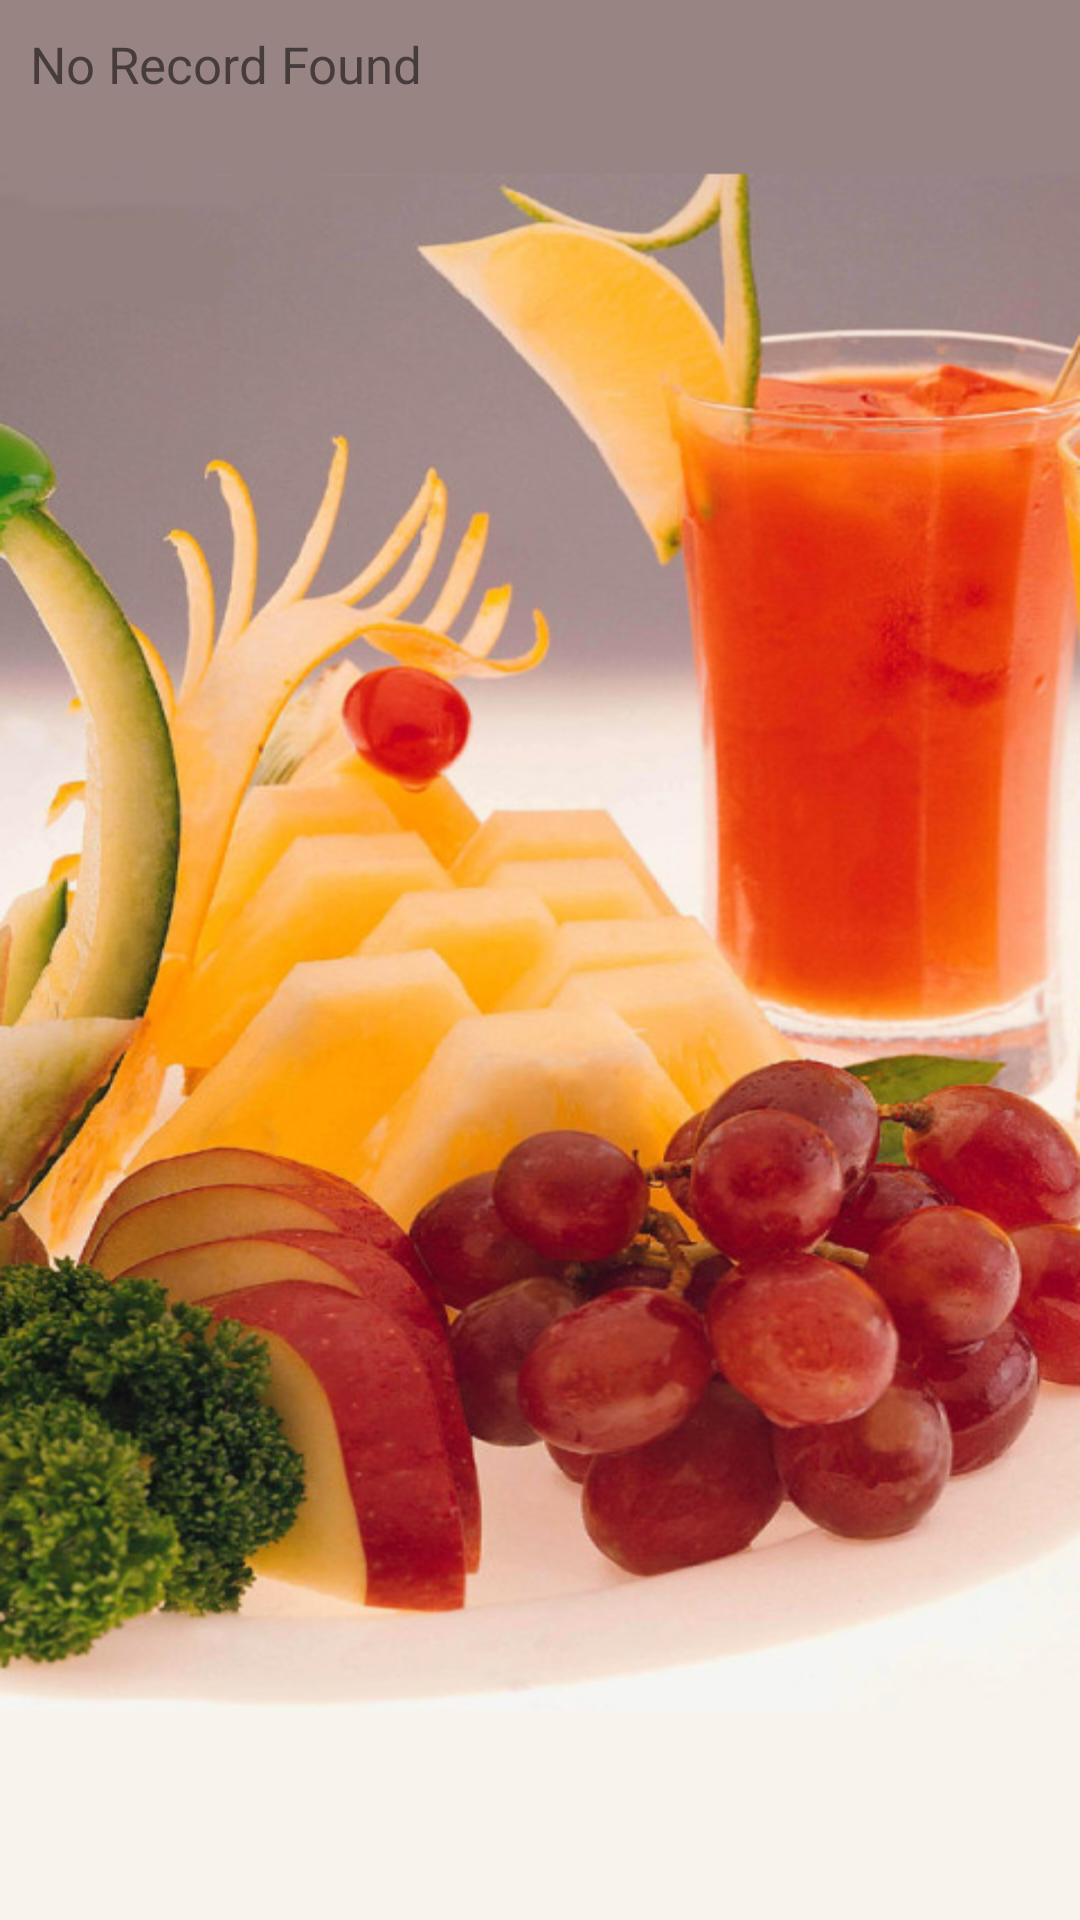

Here is an Android app screen rendered from its layout file. Give the layout XML and the strings, colors and styles it references.
<!-- AndroidManifest.xml: fallback theme Theme.MaterialComponents.DayNight.NoActionBar -->
<!-- res/layout/add_product.xml -->
<?xml version="1.0" encoding="utf-8"?>

<LinearLayout xmlns:android="http://schemas.android.com/apk/res/android"
    android:layout_width="match_parent"
    android:layout_height="match_parent"
    android:orientation="vertical"
    android:background="@drawable/background" >
    
    
    <TextView android:layout_width="fill_parent"
        android:layout_height="wrap_content"
        android:text="No Record Found"
        android:paddingLeft="10dip"
        android:paddingRight="10dip"
        android:paddingTop="10dip"
        android:textSize="17dip"/>
    
   
	
</LinearLayout>
<!-- resources referenced by this layout -->
<resources>
  <!-- drawable background: png bitmap (drawable-hdpi, 563445 bytes) -->
</resources>
